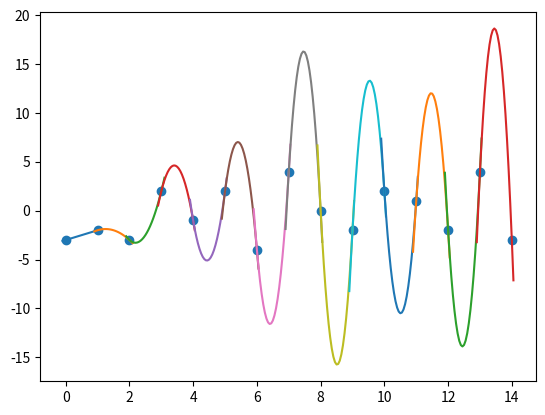

Python code for this plot:
import numpy as np
import matplotlib.pyplot as plt


def get_points():
    points_num = 15
    x = range(points_num)
    y = np.random.randint(low=-5, high=5, size=points_num)
    points = []
    for index in range(len(x)):
        points.append([x[index], y[index]])
    return points


def quadratic_linear_splines(points):
    points = np.array(points)
    points_num, wid = points.shape
    ys = np.array([y[1] for y in points])
    xs = np.array([x[0] for x in points])
    x_2 = xs ** 2

    count = 3 * (points_num - 1)
    factors = np.zeros((count, count))

    y_s = [0]
    row = 1
    for index in range(1, points_num - 1):
        factors[row][(index - 1) * 3] = x_2[index]
        factors[row][(index - 1) * 3 + 1] = xs[index]
        factors[row][(index - 1) * 3 + 2] = 1
        y_s.append(ys[index])
        row += 1
        factors[row][(index) * 3] = x_2[index]
        factors[row][(index) * 3 + 1] = xs[index]
        factors[row][(index) * 3 + 2] = 1
        y_s.append(ys[index])
        row += 1
    factors[row][0] = x_2[0]
    factors[row][1] = xs[0]
    factors[row][2] = 1
    y_s.append(ys[0])
    row += 1
    factors[row][-1] = 1
    factors[row][-2] = xs[-1]
    factors[row][-3] = x_2[-1]
    y_s.append(ys[-1])
    row += 1
    for index in range(1, points_num - 1):
        factors[row][(index - 1) * 3] = 2 * xs[index]
        factors[row][(index - 1) * 3 + 1] = 1
        factors[row][(index - 1) * 3 + 2] = 0

        factors[row][index * 3] = -2 * xs[index]
        factors[row][index * 3 + 1] = -1
        factors[row][index * 3 + 2] = 0
        y_s.append(0)
        row += 1

    high = len(y_s)
    y_s = np.array(y_s).reshape(high, 1)

    factors = np.delete(factors, 0, axis=0)
    factors = np.delete(factors, 0, axis=1)
    y_s = np.delete(y_s, 0, axis=0)

    abcs = np.linalg.solve(factors, y_s)

    section = []

    index = 0
    while index < len(xs) - 1:
        section.append([xs[index], xs[index + 1]])
        index += 1
    return abcs, section


def draw(points, abcs, section):
    ys = [y[1] for y in points]
    xs = [x[0] for x in points]
    abcs = np.array(abcs)
    abcs = abcs.flatten()
    print(abcs)
    facters = []

    i = 0
    while i < len(abcs):
        if i == 0:
            facters.append([abcs[0], abcs[1]])
            i += 2
        else:
            facters.append([abcs[i], abcs[i + 1], abcs[i + 2]])
            i += 3
    # print(facters)

    for sect_index in range(len(section)):
        sect = section[sect_index]
        x_temp = np.arange(start=sect[0] - 0.1, stop=sect[1] + 0.1, step=0.05)
        y_temp = []
        for x in x_temp:
            if sect_index == 0:
                y_temp.append(function(facters[sect_index], x, True))
            else:
                y_temp.append(function(facters[sect_index], x, False))
        plt.plot(x_temp, y_temp)
        # print(y_temp)
    plt.scatter(xs, ys)
    plt.show()
    # [redacted]


def function(parameters, x, isA0=False):
    # print(parameters)
    if isA0:
        return parameters[0] * x + parameters[1]
    else:
        return parameters[0] * x ** 2 + parameters[1] * x + parameters[2]


if __name__ == "__main__":
    # points = [[3, 2.5], [4.5, 1], [7, 2.5], [9, 0.5]]
    points = get_points()

    abcs, section = quadratic_linear_splines(points)
    print(abcs)
    draw(points, abcs, section)
